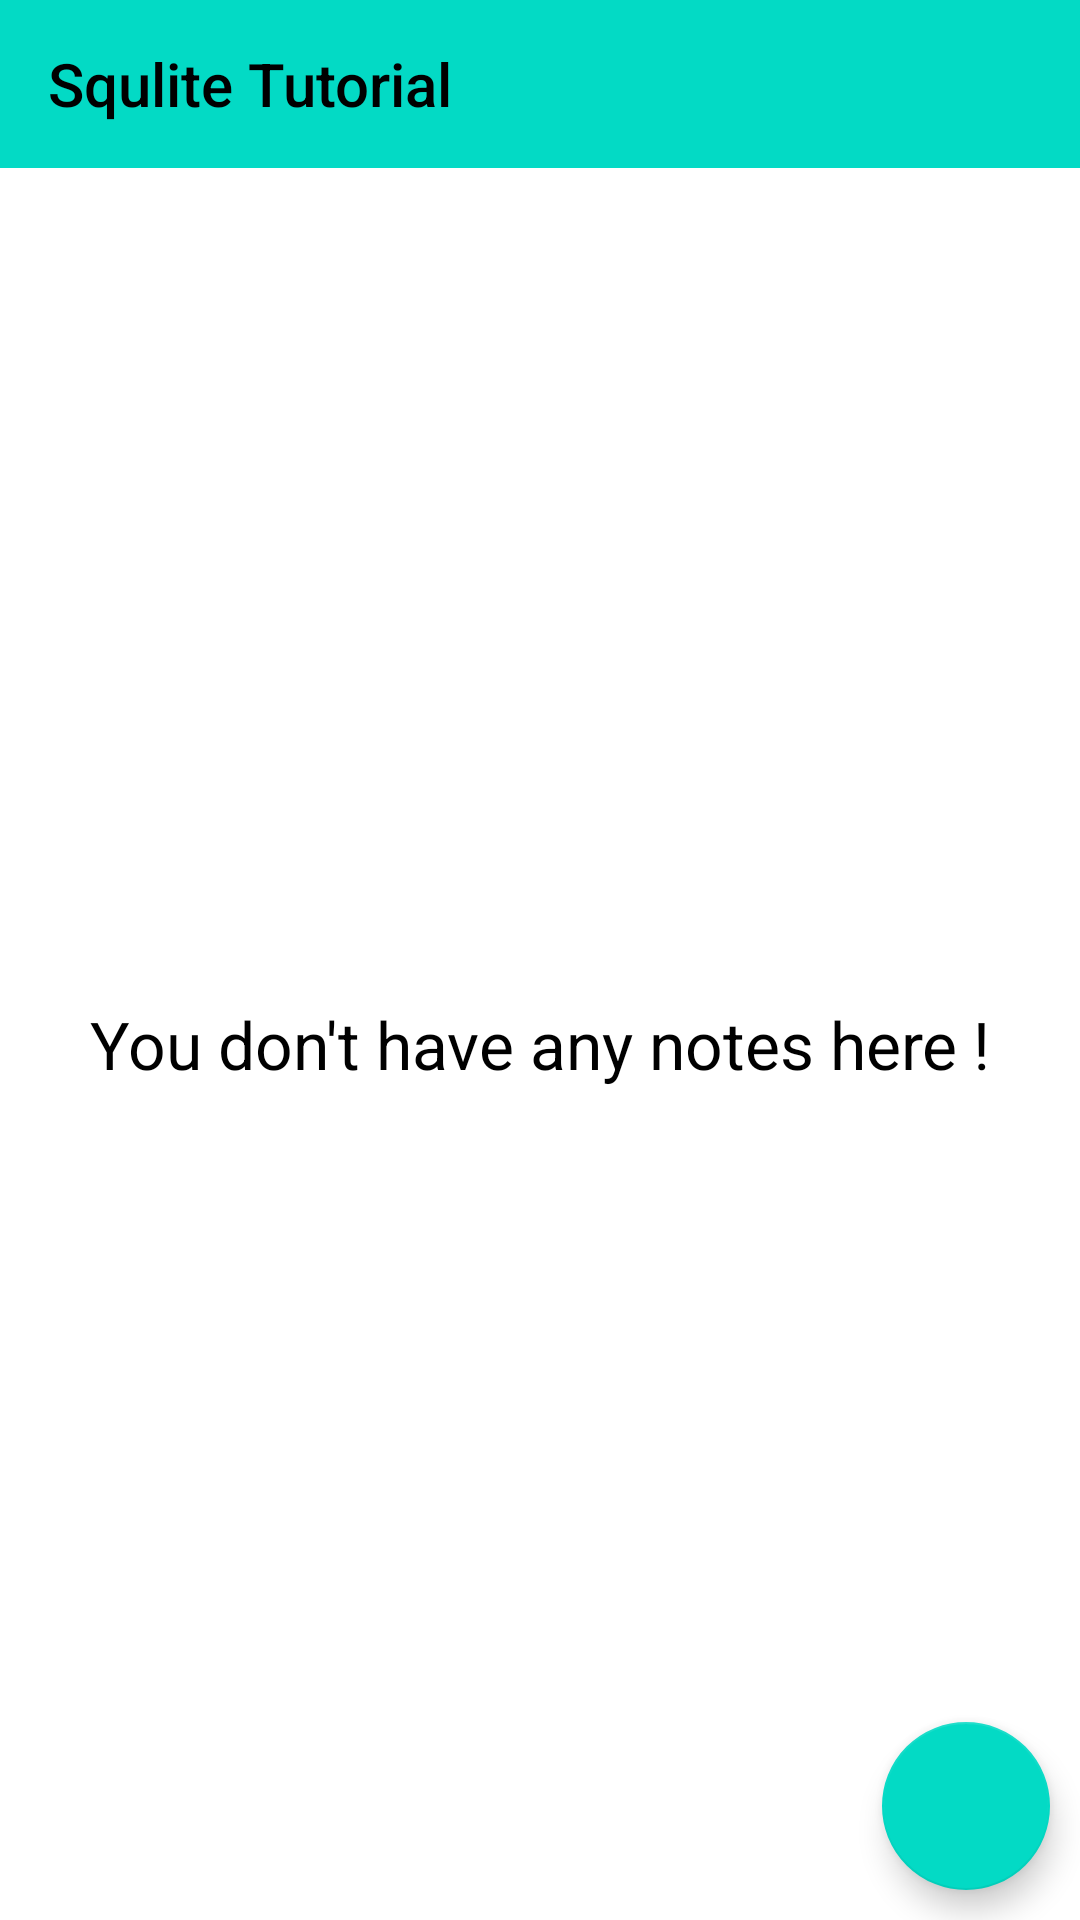

Layout XML and referenced resources for this Android screen:
<!-- AndroidManifest.xml: application theme AppTheme -->
<!-- res/layout/activity_main.xml -->
<?xml version="1.0" encoding="utf-8"?>
<RelativeLayout xmlns:android="http://schemas.android.com/apk/res/android"
    xmlns:tools="http://schemas.android.com/tools"
    android:layout_width="match_parent"
    android:layout_height="match_parent"
    xmlns:app="http://schemas.android.com/apk/res-auto"
    android:background="@color/white"
    tools:context=".MainActivity">
    <androidx.appcompat.widget.Toolbar
        android:id="@+id/toolbar"
        android:layout_width="match_parent"
        android:layout_height="wrap_content"
        android:layout_weight="0"
        android:background="@color/current_color"
        android:visibility="visible"
        app:layout_constraintTop_toTopOf="parent"
        app:title="@string/app_name"
        app:titleTextColor="@color/black" />
    <RelativeLayout
        android:layout_width="match_parent"
        android:layout_height="match_parent"
        android:layout_below="@id/toolbar">
        <RelativeLayout
            android:id="@+id/rec1"
            android:layout_width="match_parent"
            android:visibility="gone"
            android:layout_height="match_parent">

            <androidx.recyclerview.widget.RecyclerView
                android:id="@+id/list"
                android:layout_width="match_parent"
                android:layout_height="match_parent"
                android:layout_toStartOf="@+id/scroll"
                tools:listitem="@layout/row" />

            <ScrollView
                android:id="@+id/scroll"
                android:layout_width="20dp"
                android:layout_height="wrap_content"
                android:layout_centerVertical="true"
                android:layout_alignParentEnd="true">

                <com.reddit.indicatorfastscroll.FastScrollerView
                    android:id="@+id/contacts_letter_fastscroller"
                    android:layout_width="20dp"
                    android:layout_height="wrap_content"
                    app:fastScrollerTextPadding="20dp" />
            </ScrollView>

            <com.reddit.indicatorfastscroll.FastScrollerThumbView
                android:id="@+id/fastscroller_thumb"
                android:layout_width="40dp"
                android:layout_height="match_parent"
                android:layout_alignTop="@+id/scroll"
                android:layout_alignBottom="@+id/scroll"
                android:layout_marginTop="-15dp"
                android:layout_marginEnd="10dp"
                android:layout_marginBottom="-15dp"
                android:layout_toStartOf="@+id/scroll" />

        </RelativeLayout>



    <RelativeLayout
        android:id="@+id/no_data"
        android:layout_width="match_parent"
        android:layout_height="match_parent"
        android:visibility="visible">

        <TextView
            android:layout_width="match_parent"
            android:layout_height="wrap_content"
            android:layout_centerInParent="true"
            android:layout_marginHorizontal="5dp"
            android:gravity="center"
            android:text="@string/whoa_you_don_t_have_any_saved_notes_yet"
            android:textColor="@color/black"
            android:textSize="22dp"
            android:visibility="visible" />
    </RelativeLayout>

    <com.google.android.material.floatingactionbutton.FloatingActionButton
        android:id="@+id/add"
        android:layout_width="wrap_content"
        android:layout_height="wrap_content"
        android:layout_gravity="end|bottom"
        android:src="@drawable/ic_add_vector"
        android:layout_alignParentRight="true"
        android:layout_alignParentBottom="true"
        android:layout_margin="10dp" />
    </RelativeLayout>


</RelativeLayout>
<!-- res/layout/row.xml (included above) -->
<?xml version="1.0" encoding="utf-8"?>
<androidx.cardview.widget.CardView
    xmlns:android="http://schemas.android.com/apk/res/android"
    xmlns:app="http://schemas.android.com/apk/res-auto"
    android:layout_width="match_parent"
    android:layout_height="wrap_content"
    android:layout_marginHorizontal="5dp"
    android:layout_marginVertical="10dp"
    android:elevation="8dp"
    app:cardCornerRadius="4dp">

    <LinearLayout
        android:layout_width="match_parent"
        android:layout_height="wrap_content"
        android:orientation="horizontal">
        <LinearLayout
            android:layout_width="match_parent"
            android:layout_height="wrap_content"
            android:layout_margin="3dp"
            android:layout_weight="1"
            android:orientation="vertical">
            <TextView
                android:id="@+id/person_name"
                android:layout_width="match_parent"
                android:layout_height="wrap_content"
                android:padding="3dp"
                android:text="Name"
                android:textSize="17dp"
                android:singleLine="true"
                android:textColor="@color/black" />

             <TextView
                 android:id="@+id/person_email"
                 android:layout_width="match_parent"
                 android:layout_height="wrap_content"
                 android:singleLine="true"
                 android:padding="3dp"
                 android:textSize="15dp"
                 android:text="Email"
                 android:textColor="@color/black" />

            <TextView
                android:id="@+id/person_mobilen"
                android:layout_width="match_parent"
                android:layout_height="wrap_content"
                android:singleLine="true"
                android:padding="3dp"
                android:textSize="15dp"
                android:text="No"
                android:textColor="@color/black" />

            <TextView
                android:id="@+id/person_gender"
                android:layout_width="match_parent"
                android:layout_height="wrap_content"
                android:padding="3dp"
                android:singleLine="true"
                android:textSize="15dp"
                android:text="Gender"
                android:textColor="@color/black" />
        </LinearLayout>
        <LinearLayout
            android:layout_width="match_parent"
            android:layout_height="match_parent"
            android:layout_weight="6"
            android:gravity="center"
            android:layout_margin="3dp">
            <ImageView
                android:id="@+id/ic_delete"
                android:layout_width="50dp"
                android:layout_height="50dp"
                android:padding="10dp"
                android:src="@drawable/ic_delete_vector"/>

        </LinearLayout>
    </LinearLayout>

</androidx.cardview.widget.CardView>
<!-- resources referenced by this layout -->
<resources>
  <color name="black">#FF000000</color>
  <color name="current_color">#FF03DAC5</color>
  <color name="white">#FFFFFFFF</color>
  <string name="app_name">Squlite Tutorial</string>
  <string name="whoa_you_don_t_have_any_saved_notes_yet">You don\'t have any notes here !</string>
  <style name="AppTheme" parent="Theme.AppCompat.Light.NoActionBar">
          
          <item name="colorPrimary">@color/current_color</item>
          <item name="colorPrimaryDark">@android:color/white</item>
          <item name="android:windowLightStatusBar" tools:targetApi="m">true</item>
          <item name="android:statusBarColor" tools:targetApi="l">@color/current_color</item>
  
          <item name="android:windowLightNavigationBar" tools:targetApi="o_mr1">true</item>
          <item name="android:navigationBarColor" tools:targetApi="lollipop">@color/white</item>
          <item name="colorAccent">@color/current_color</item>
          <item name="colorControlActivated">@color/current_color</item>
      </style>
</resources>
